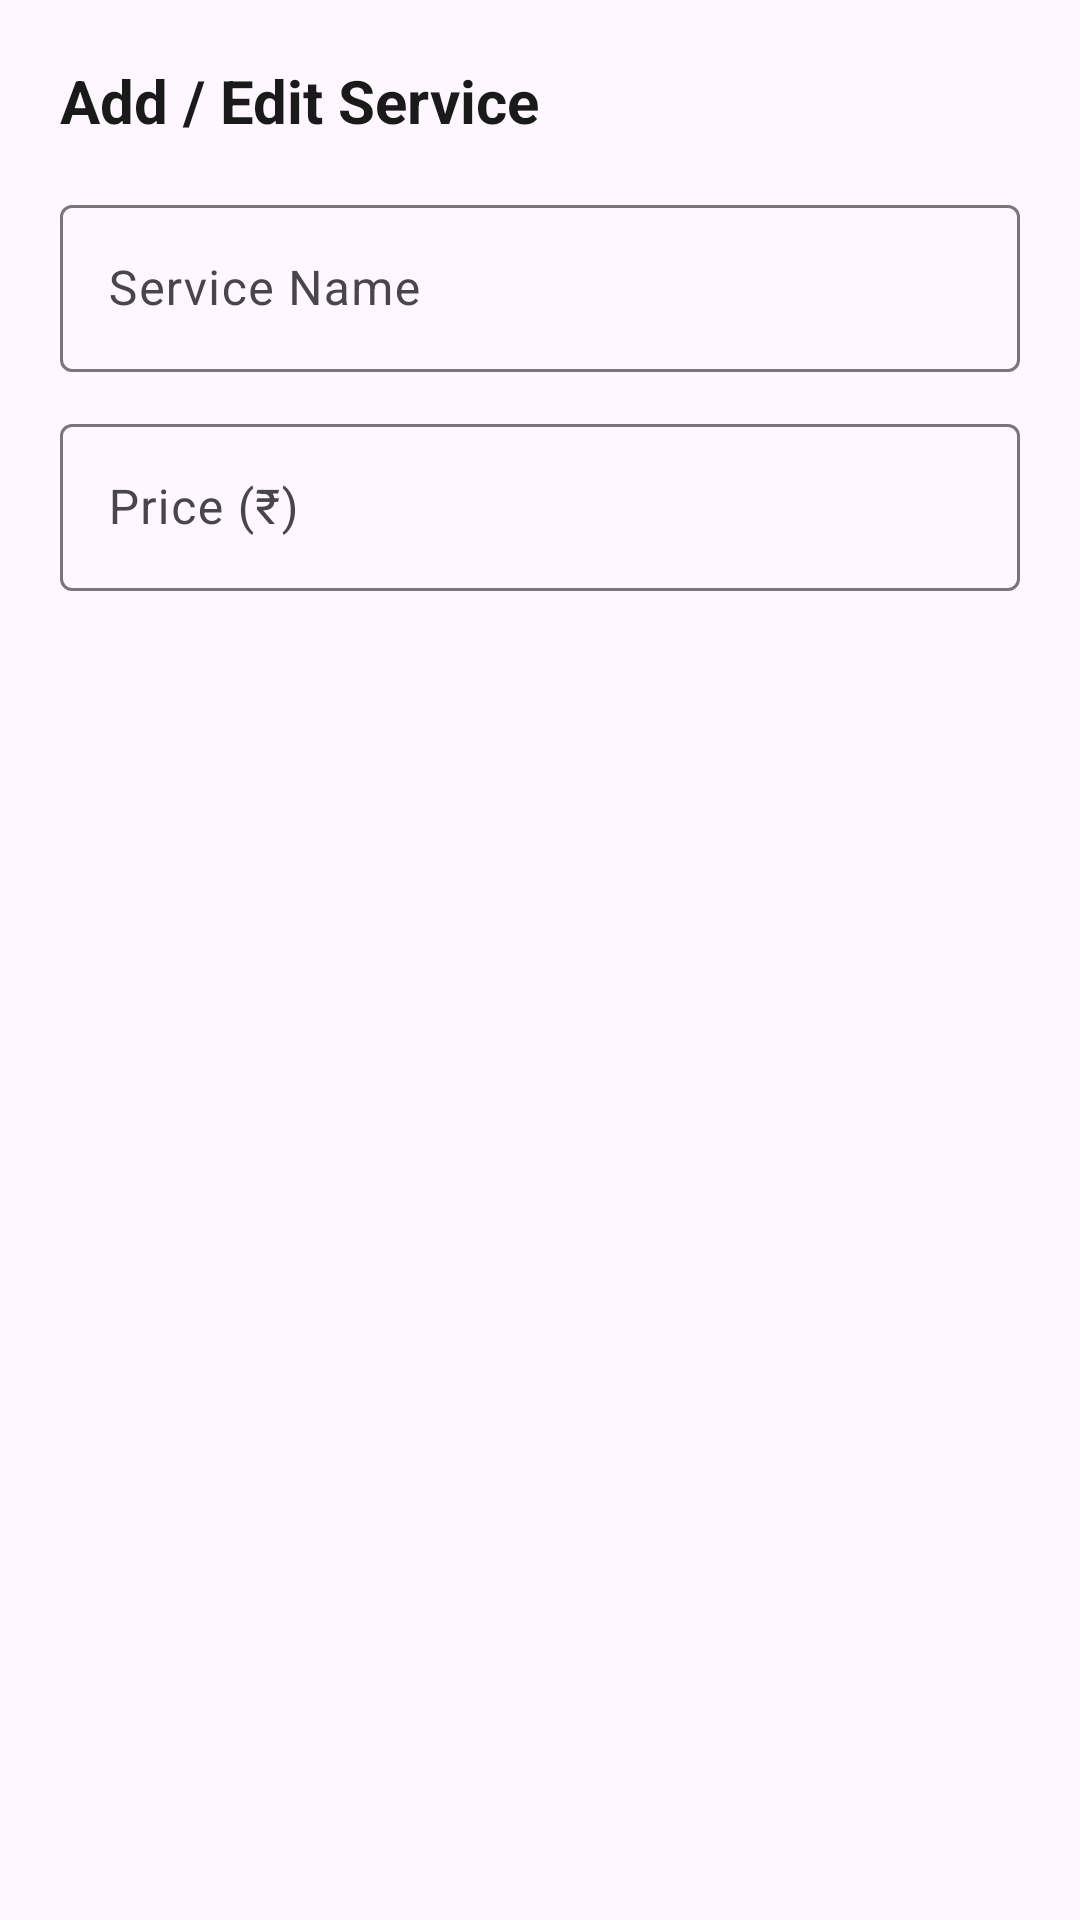

Layout XML and referenced resources for this Android screen:
<!-- AndroidManifest.xml: application theme Theme.SalonSync -->
<!-- res/layout/dialog_add_service.xml -->
<?xml version="1.0" encoding="utf-8"?>
<LinearLayout xmlns:android="http://schemas.android.com/apk/res/android"
    android:layout_width="match_parent"
    android:layout_height="wrap_content"
    android:orientation="vertical"
    android:padding="20dp">

    <TextView
        android:layout_width="wrap_content"
        android:layout_height="wrap_content"
        android:text="Add / Edit Service"
        android:textColor="#1A1A1A"
        android:textSize="20sp"
        android:textStyle="bold" />

    <com.google.android.material.textfield.TextInputLayout
        android:layout_width="match_parent"
        android:layout_height="wrap_content"
        android:layout_marginTop="16dp"
        android:hint="Service Name">

        <com.google.android.material.textfield.TextInputEditText
            android:id="@+id/etDialogServiceName"
            android:layout_width="match_parent"
            android:layout_height="wrap_content"
            android:inputType="text" />
    </com.google.android.material.textfield.TextInputLayout>

    <com.google.android.material.textfield.TextInputLayout
        android:layout_width="match_parent"
        android:layout_height="wrap_content"
        android:layout_marginTop="12dp"
        android:hint="Price (₹)">

        <com.google.android.material.textfield.TextInputEditText
            android:id="@+id/etDialogServicePrice"
            android:layout_width="match_parent"
            android:layout_height="wrap_content"
            android:inputType="number" />
    </com.google.android.material.textfield.TextInputLayout>

</LinearLayout>
<!-- resources referenced by this layout -->
<resources>
  <style name="Theme.SalonSync" parent="Base.Theme.SalonSync" />
  <style name="Base.Theme.SalonSync" parent="Theme.Material3.DayNight.NoActionBar">
          
          
      </style>
</resources>
